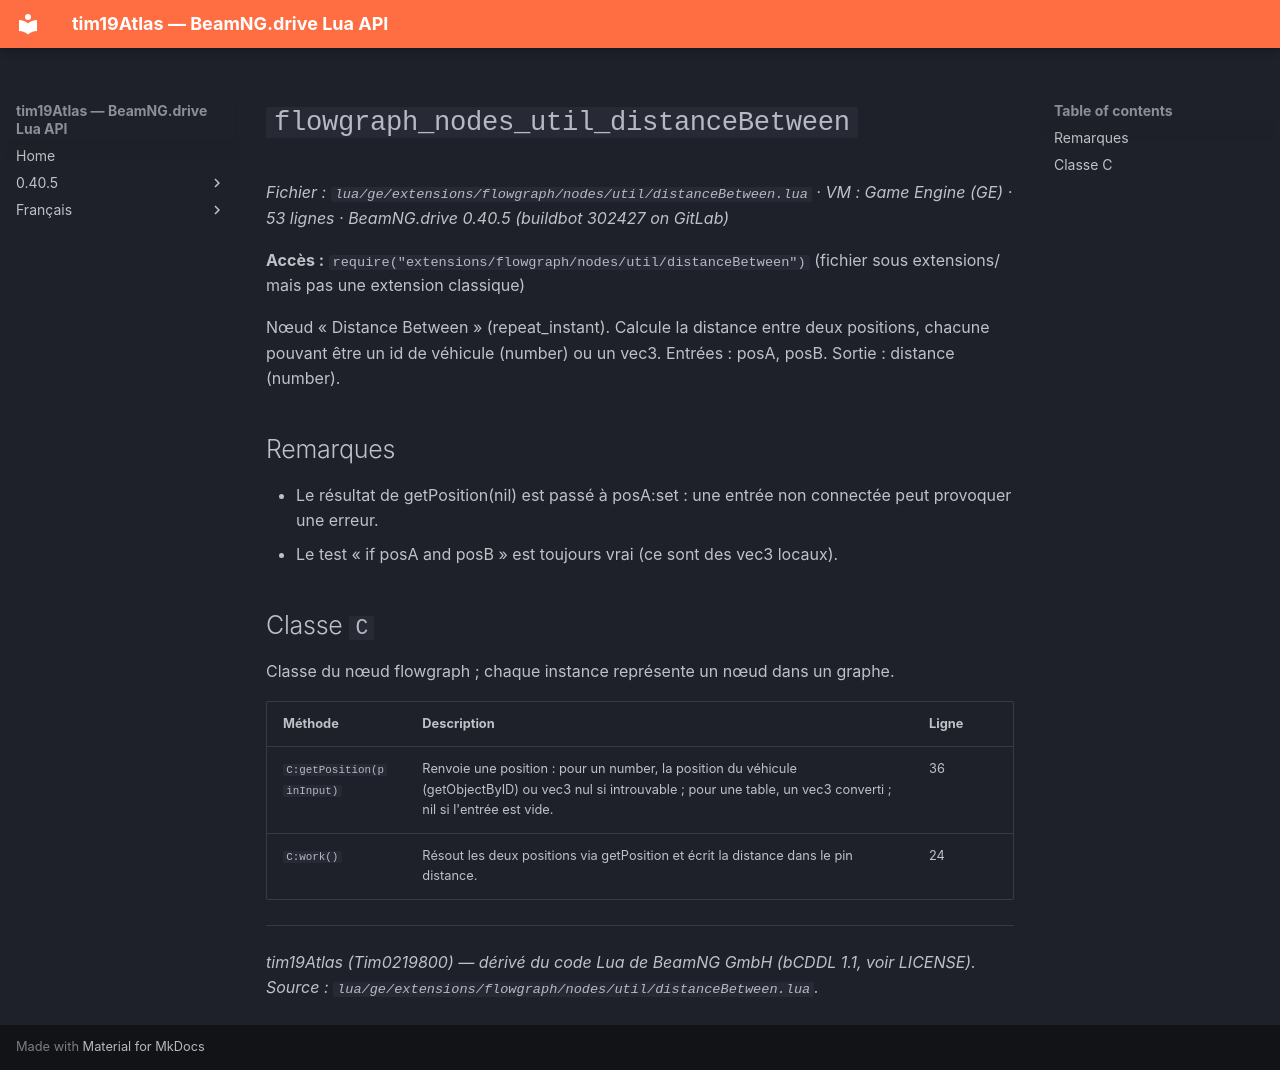

repository: Tim0219800/beamng-lua-atlas · page: fr/0.40.5/ge/extensions/flowgraph/nodes/util/distanceBetween.html · generator: mkdocs

# `flowgraph_nodes_util_distanceBetween`

*Fichier : `lua/ge/extensions/flowgraph/nodes/util/distanceBetween.lua` · VM : Game Engine (GE) · 53 lignes · BeamNG.drive 0.40.5 (buildbot 302427 on GitLab)*

**Accès :** `require("extensions/flowgraph/nodes/util/distanceBetween")` (fichier sous extensions/ mais pas une extension classique)

Nœud « Distance Between » (repeat_instant). Calcule la distance entre deux positions, chacune pouvant être un id de véhicule (number) ou un vec3. Entrées : posA, posB. Sortie : distance (number).

## Remarques

- Le résultat de getPosition(nil) est passé à posA:set : une entrée non connectée peut provoquer une erreur.
- Le test « if posA and posB » est toujours vrai (ce sont des vec3 locaux).

## Classe `C`

Classe du nœud flowgraph ; chaque instance représente un nœud dans un graphe.

| Méthode | Description | Ligne |
|---|---|---|
| `C:getPosition(pinInput)` | Renvoie une position : pour un number, la position du véhicule (getObjectByID) ou vec3 nul si introuvable ; pour une table, un vec3 converti ; nil si l'entrée est vide. | 36 |
| `C:work()` | Résout les deux positions via getPosition et écrit la distance dans le pin distance. | 24 |

---
*tim19Atlas (Tim0219800) — dérivé du code Lua de BeamNG GmbH (bCDDL 1.1, voir LICENSE). Source : `lua/ge/extensions/flowgraph/nodes/util/distanceBetween.lua`.*
